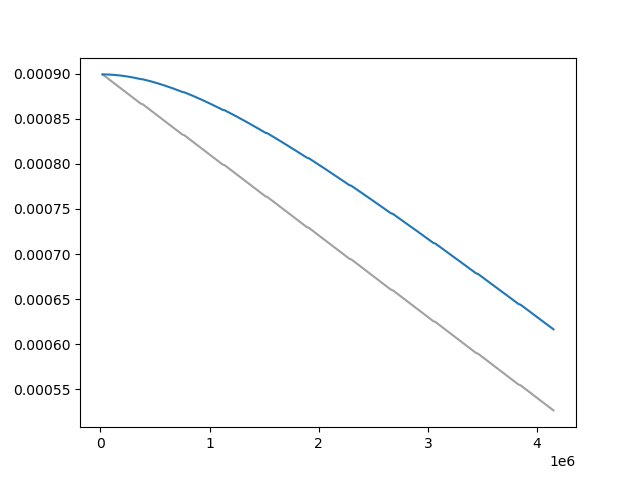

Source data for this figure (header and first rows):
Wall time, Step, Value
1712929237, 20000, 0.0008991
1712929268, 30000, 0.0008981
1712929299, 40000, 0.0008972
1712929330, 50000, 0.0008963
1712929361, 60000, 0.0008954
1712929392, 70000, 0.0008944
1712929423, 80000, 0.0008935
1712929453, 90000, 0.0008926
1712929484, 100000, 0.0008917
1712929514, 110000, 0.0008908
1712929544, 120000, 0.0008898
1712929574, 130000, 0.0008889
1712929606, 140000, 0.000888
1712929636, 150000, 0.0008871
1712929666, 160000, 0.0008861
1712929696, 170000, 0.0008852
1712929727, 180000, 0.0008843
1712929758, 190000, 0.0008834
1712929790, 200000, 0.0008824
1712929821, 210000, 0.0008815
1712929853, 220000, 0.0008806
1712929884, 230000, 0.0008797
1712929914, 240000, 0.0008787
1712929945, 250000, 0.0008778
1712929976, 260000, 0.0008769
1712930007, 270000, 0.000876
1712930037, 280000, 0.000875
1712930068, 290000, 0.0008741
1712930099, 300000, 0.0008732
1712930129, 310000, 0.0008723
1712930160, 320000, 0.0008713
1712930191, 330000, 0.0008704
1712930221, 340000, 0.0008695
1712930252, 350000, 0.0008686
1712930282, 360000, 0.0008676
1712930313, 370000, 0.0008667
1712930372, 390000, 0.0008658
1712930403, 400000, 0.0008649
1712930433, 410000, 0.0008639
1712930464, 420000, 0.000863
1712930495, 430000, 0.0008621
1712930525, 440000, 0.0008612
1712930557, 450000, 0.0008603
1712930588, 460000, 0.0008593
1712930619, 470000, 0.0008584
1712930649, 480000, 0.0008575
1712930679, 490000, 0.0008566
1712930710, 500000, 0.0008556
1712930743, 510000, 0.0008547
1712930774, 520000, 0.0008538
1712930805, 530000, 0.0008529
1712930836, 540000, 0.0008519
1712930867, 550000, 0.000851
1712930898, 560000, 0.0008501
1712930928, 570000, 0.0008492
1712930958, 580000, 0.0008482
1712930988, 590000, 0.0008473
1712931019, 600000, 0.0008464
1712931050, 610000, 0.0008455
1712931080, 620000, 0.0008445
... 344 more rows
